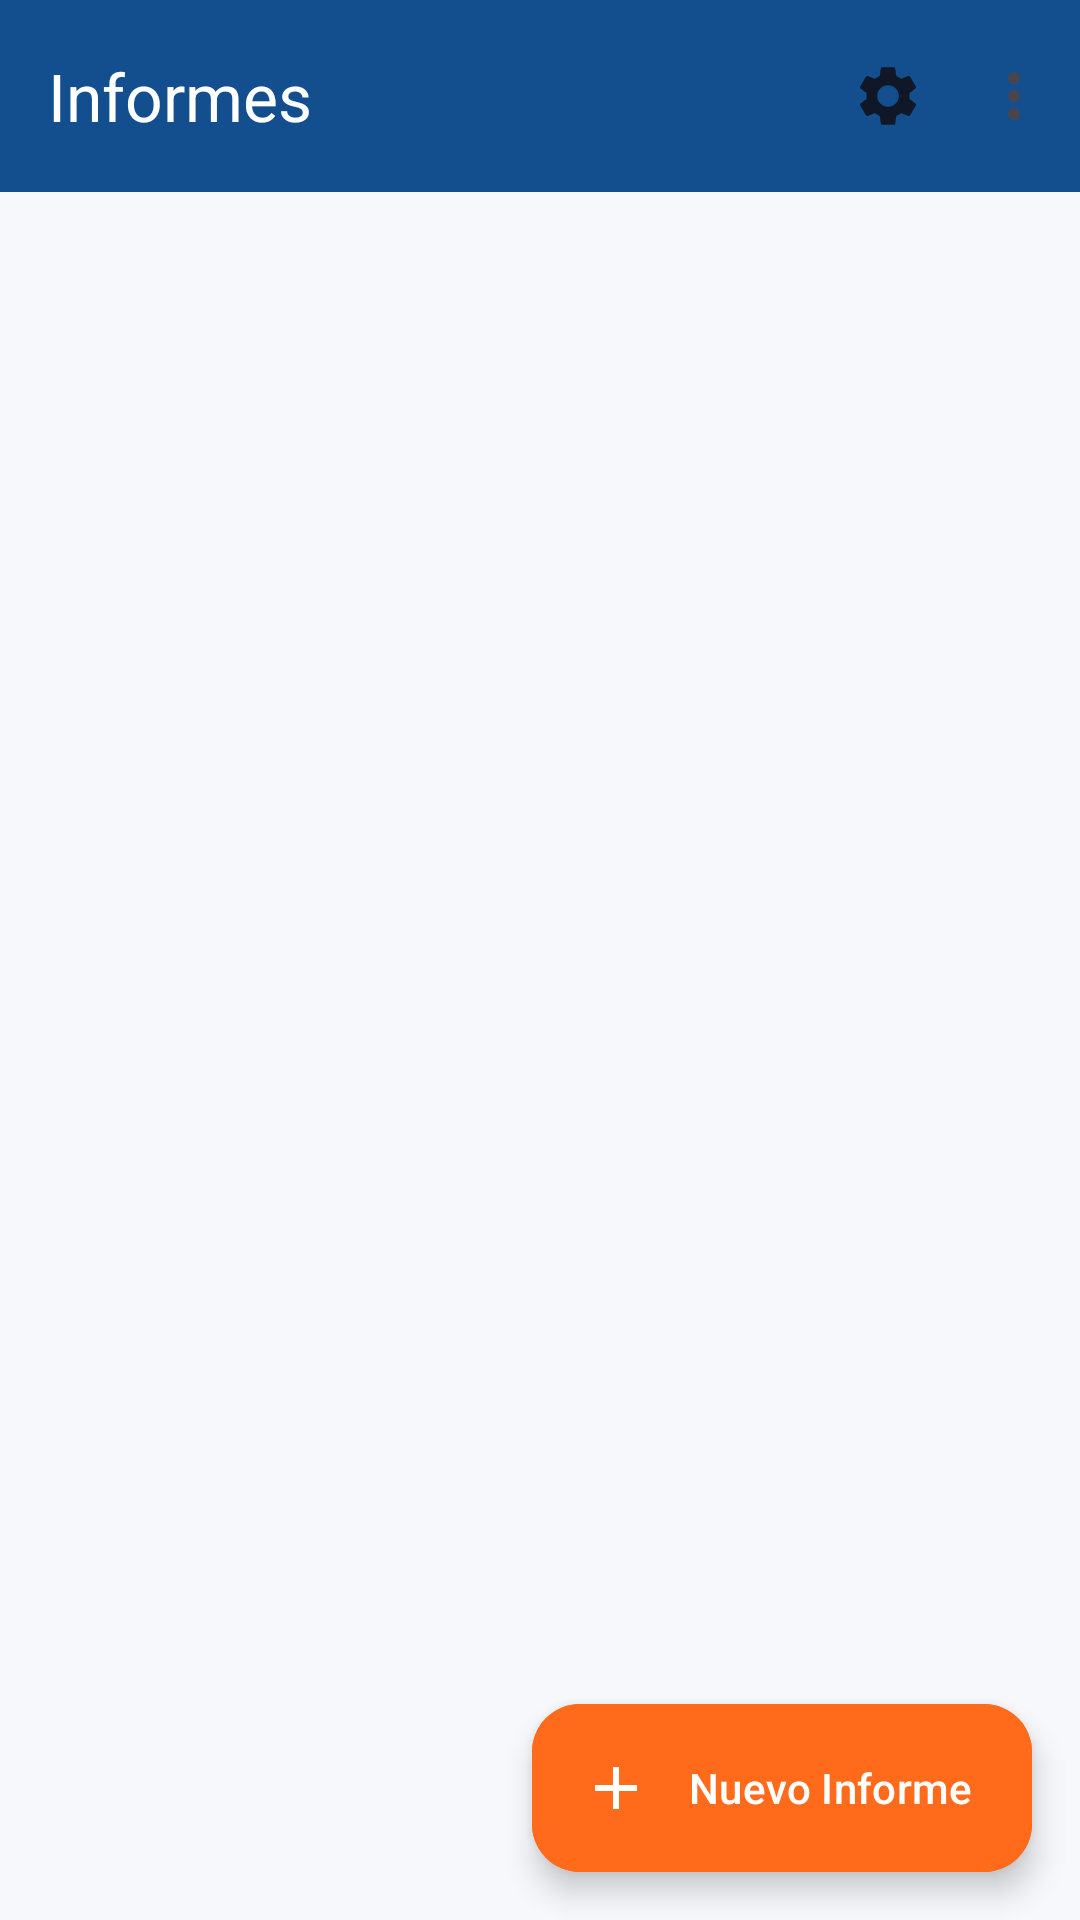

This screen was rendered from an Android layout file. Write that file and the resources it references.
<!-- AndroidManifest.xml: application theme Theme.BIOSUR -->
<!-- res/layout/fragment_report_list.xml -->
<?xml version="1.0" encoding="utf-8"?>
<androidx.constraintlayout.widget.ConstraintLayout
    xmlns:android="http://schemas.android.com/apk/res/android"
    xmlns:app="http://schemas.android.com/apk/res-auto"
    android:layout_width="match_parent"
    android:layout_height="match_parent"
    android:background="@color/bg_app">

    <com.google.android.material.appbar.MaterialToolbar
        android:id="@+id/toolbar"
        android:layout_width="match_parent"
        android:layout_height="?attr/actionBarSize"
        android:background="@color/blue_primary"
        app:titleTextColor="@color/white"
        app:title="@string/report_list"
        app:menu="@menu/menu_main_toolbar"
        app:layout_constraintTop_toTopOf="parent" />

    
    <LinearLayout
        android:id="@+id/offline_badge"
        android:orientation="horizontal"
        android:layout_width="wrap_content"
        android:layout_height="wrap_content"
        android:background="@drawable/badge_offline_bg"
        android:padding="@dimen/spacing_sm"
        android:gravity="center_vertical"
        android:visibility="gone"
        app:layout_constraintTop_toBottomOf="@id/toolbar"
        app:layout_constraintStart_toStartOf="parent"
        app:layout_constraintEnd_toEndOf="parent"
        android:layout_margin="@dimen/spacing_sm">

        <ImageView
            android:layout_width="14dp"
            android:layout_height="14dp"
            android:src="@drawable/ic_offline"
            android:importantForAccessibility="no" />

        <TextView
            android:layout_width="wrap_content"
            android:layout_height="wrap_content"
            android:text="@string/offline_mode"
            android:textColor="@color/orange_dark"
            android:textSize="@dimen/text_caption"
            android:layout_marginStart="@dimen/spacing_xs" />
    </LinearLayout>

    
    <LinearLayout
        android:id="@+id/empty_state_container"
        android:layout_width="0dp"
        android:layout_height="0dp"
        android:gravity="center"
        android:orientation="vertical"
        android:padding="@dimen/spacing_lg"
        android:visibility="gone"
        app:layout_constraintTop_toBottomOf="@id/offline_badge"
        app:layout_constraintBottom_toTopOf="@id/add_button"
        app:layout_constraintStart_toStartOf="parent"
        app:layout_constraintEnd_toEndOf="parent">

        <ImageView
            android:layout_width="80dp"
            android:layout_height="80dp"
            android:src="@drawable/ic_report"
            app:tint="@color/blue_light"
            android:importantForAccessibility="no" />

        <TextView
            android:id="@+id/empty_state"
            android:layout_width="wrap_content"
            android:layout_height="wrap_content"
            android:layout_marginTop="@dimen/spacing_md"
            android:gravity="center"
            android:text="@string/report_empty"
            android:textColor="?attr/colorOnSurfaceVariant"
            android:textSize="16sp" />

        <Button
            android:id="@+id/btn_create_empty"
            style="@style/Widget.BIOSUR.Button.Accent"
            android:layout_width="wrap_content"
            android:layout_height="wrap_content"
            android:layout_marginTop="@dimen/spacing_md"
            android:text="Crear Primer Informe"
            app:icon="@drawable/ic_add"
            app:iconTint="@color/white" />
    </LinearLayout>

    <androidx.recyclerview.widget.RecyclerView
        android:id="@+id/recycler"
        android:layout_width="0dp"
        android:layout_height="0dp"
        android:clipToPadding="false"
        android:padding="@dimen/spacing_md"
        app:layout_constraintTop_toBottomOf="@id/offline_badge"
        app:layout_constraintBottom_toTopOf="@id/add_button"
        app:layout_constraintStart_toStartOf="parent"
        app:layout_constraintEnd_toEndOf="parent" />

    <com.google.android.material.floatingactionbutton.ExtendedFloatingActionButton
        android:id="@+id/add_button"
        android:layout_width="wrap_content"
        android:layout_height="wrap_content"
        android:layout_margin="@dimen/spacing_md"
        android:text="Nuevo Informe"
        android:textColor="@color/white"
        android:backgroundTint="@color/orange_primary"
        app:icon="@drawable/ic_add"
        app:iconTint="@color/white"
        app:layout_constraintBottom_toBottomOf="parent"
        app:layout_constraintEnd_toEndOf="parent" />

</androidx.constraintlayout.widget.ConstraintLayout>
<!-- resources referenced by this layout -->
<resources>
  <color name="bg_app">#FFF6F8FB</color>
  <color name="blue_light">#FF3A78C9</color>
  <color name="blue_primary">#FF134E8E</color>
  <color name="orange_dark">#FFE5570A</color>
  <color name="orange_primary">#FFFF6B1A</color>
  <color name="white">#FFFFFFFF</color>
  <dimen name="spacing_lg">24dp</dimen>
  <dimen name="spacing_md">16dp</dimen>
  <dimen name="spacing_sm">8dp</dimen>
  <dimen name="spacing_xs">4dp</dimen>
  <dimen name="text_caption">12sp</dimen>
  <!-- drawable badge_offline_bg (drawable) -->
  <?xml version="1.0" encoding="utf-8"?>
  <shape xmlns:android="http://schemas.android.com/apk/res/android"
      android:shape="rectangle">
      <solid android:color="@color/orange_pale" />
      <corners android:radius="12dp" />
      <stroke android:width="1dp" android:color="@color/orange_light" />
  </shape>
  <!-- drawable ic_add (drawable) -->
  <?xml version="1.0" encoding="utf-8"?>
  <vector xmlns:android="http://schemas.android.com/apk/res/android"
      android:width="24dp"
      android:height="24dp"
      android:viewportWidth="24"
      android:viewportHeight="24"
      android:tint="?attr/colorOnSurface">
      <path android:fillColor="@android:color/white"
          android:pathData="M19,13h-6v6h-2v-6H5v-2h6V5h2v6h6v2z" />
  </vector>
  <!-- drawable ic_offline (drawable) -->
  <?xml version="1.0" encoding="utf-8"?>
  <vector xmlns:android="http://schemas.android.com/apk/res/android"
      android:width="24dp"
      android:height="24dp"
      android:viewportWidth="24"
      android:viewportHeight="24"
      android:tint="?attr/colorOnSurface">
      <path android:fillColor="@android:color/white"
          android:pathData="M2.01,21L23,12 2.01,3 2,10l15,2 -15,2z" />
  </vector>
  <string name="offline_mode">Modo offline</string>
  <string name="report_empty">Aún no hay informes. Crea el primero.</string>
  <string name="report_list">Informes</string>
  <style name="Widget.BIOSUR.Button.Accent" parent="Widget.Material3.Button">
          <item name="backgroundTint">@color/orange_primary</item>
          <item name="android:textColor">@color/white</item>
          <item name="cornerRadius">12dp</item>
          <item name="android:textAllCaps">false</item>
      </style>
  <color name="orange_pale">#FFFFEDE0</color>
  <color name="orange_light">#FFFF9259</color>
  <color name="blue_primary_dark">#FF0A3262</color>
  <color name="blue_pale">#FFE8F1FB</color>
  <color name="blue_deep">#FF0D2A4E</color>
  <color name="text_primary">#FF101828</color>
  <color name="bg_card">#FFFFFFFF</color>
  <color name="text_secondary">#FF475467</color>
  <color name="outline">#FFD0D5DD</color>
  <color name="error">#FFD92D20</color>
  <style name="TextAppearance.BIOSUR.Headline" parent="TextAppearance.Material3.HeadlineSmall">
          <item name="android:textColor">@color/blue_deep</item>
          <item name="android:fontFamily">sans-serif-medium</item>
      </style>
  <style name="TextAppearance.BIOSUR.Title" parent="TextAppearance.Material3.TitleLarge">
          <item name="android:textColor">@color/text_primary</item>
          <item name="android:fontFamily">sans-serif-medium</item>
      </style>
  <style name="TextAppearance.BIOSUR.Body" parent="TextAppearance.Material3.BodyLarge">
          <item name="android:textColor">@color/text_secondary</item>
      </style>
  <style name="Widget.BIOSUR.CardView" parent="Widget.Material3.CardView.Filled">
          <item name="cardBackgroundColor">@color/bg_card</item>
          <item name="cardCornerRadius">16dp</item>
          <item name="cardElevation">2dp</item>
          <item name="contentPadding">16dp</item>
          <item name="strokeWidth">1dp</item>
          <item name="strokeColor">@color/divider</item>
      </style>
  <color name="divider">#FFE4E7EC</color>
  <style name="Widget.BIOSUR.BottomNavigationView.ItemActiveIndicator" parent="Widget.Material3.BottomNavigationView.ActiveIndicator">
          <item name="android:color">@color/blue_pale</item>
      </style>
</resources>
